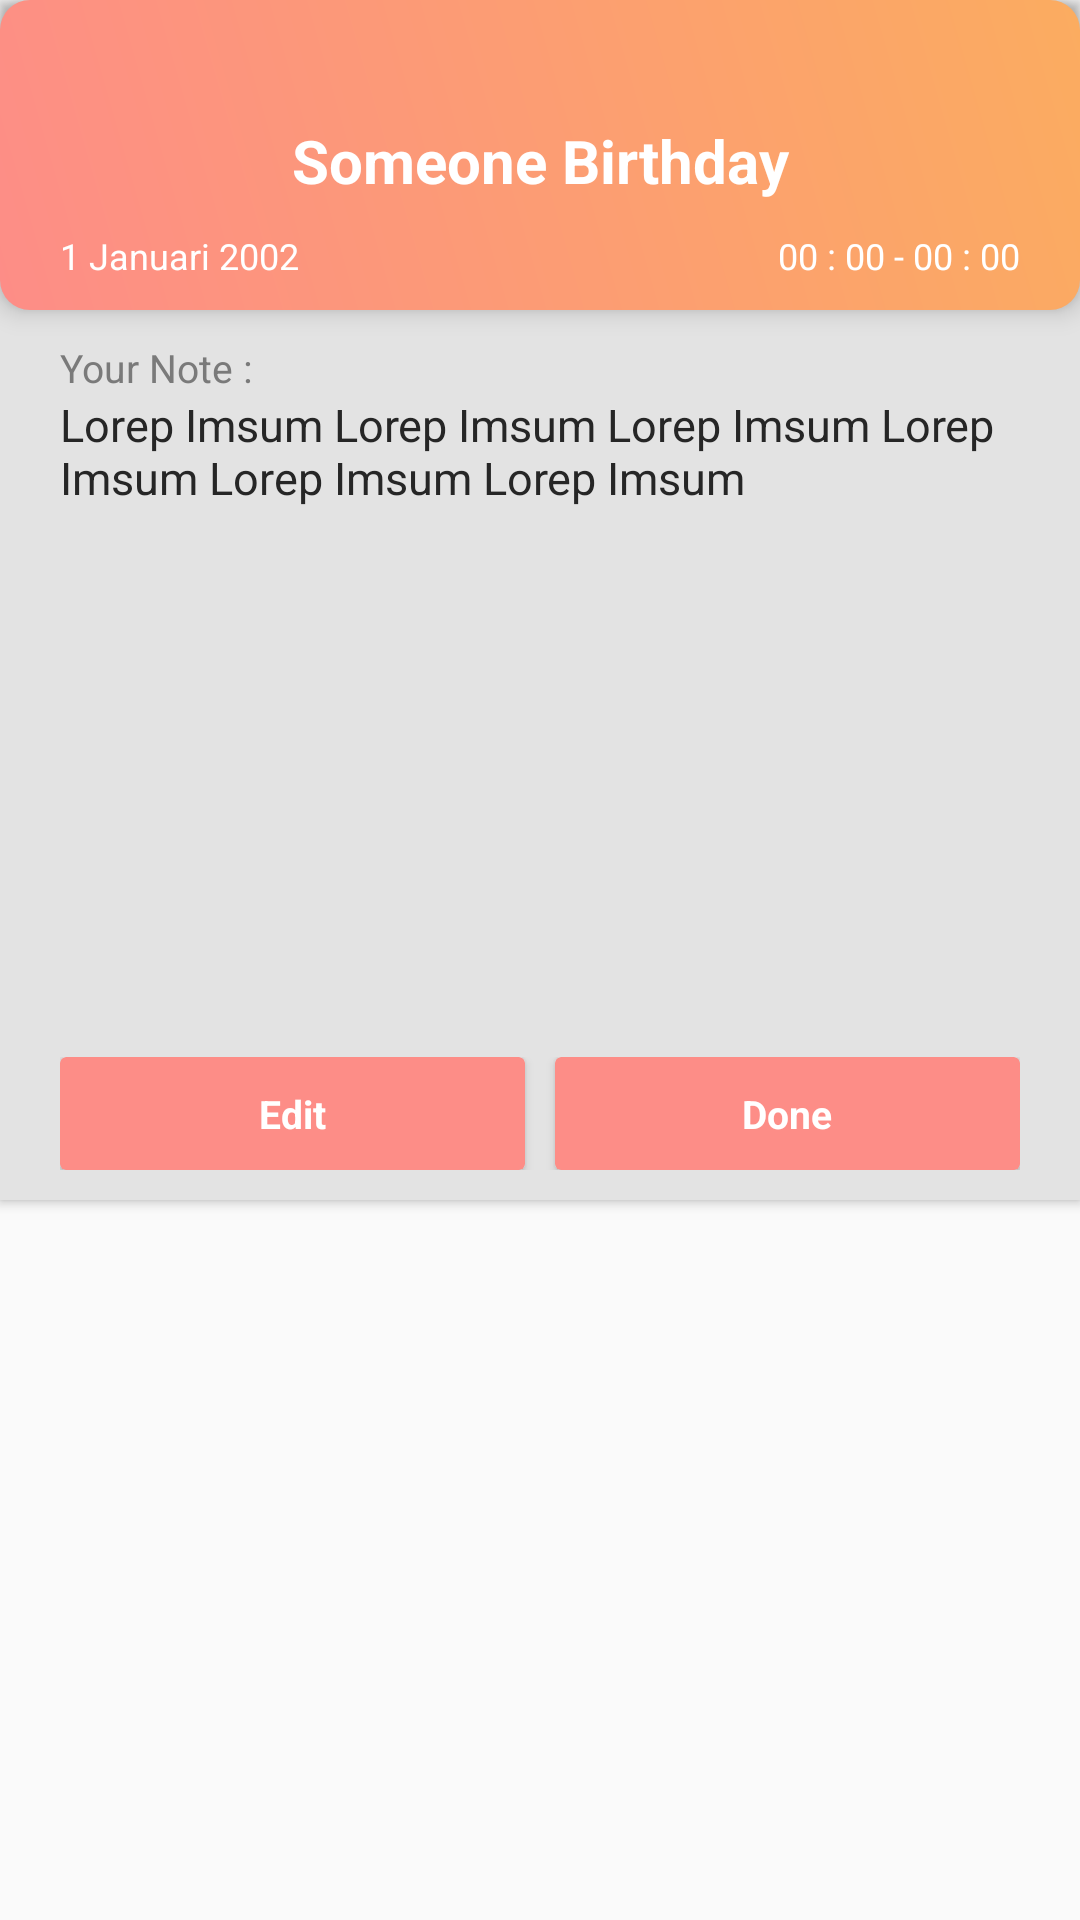

Produce the Android XML layout that renders to this screen, including the resource entries it uses.
<!-- AndroidManifest.xml: application theme AppTheme -->
<!-- res/layout/job_detail_dialog.xml -->
<?xml version="1.0" encoding="utf-8"?>
<LinearLayout xmlns:android="http://schemas.android.com/apk/res/android"
    xmlns:app="http://schemas.android.com/apk/res-auto"
    android:layout_width="match_parent"
    android:layout_height="wrap_content"
    android:layout_marginLeft="20dp"
    android:layout_marginRight="20dp"
    android:orientation="vertical">

    <android.support.v7.widget.CardView
        android:layout_width="match_parent"
        android:layout_height="wrap_content"
        app:cardBackgroundColor="@android:color/transparent"
        app:cardCornerRadius="0dp">

        <LinearLayout
            android:layout_width="match_parent"
            android:layout_height="wrap_content"
            android:minHeight="400dp"
            android:orientation="vertical">

            <LinearLayout
                android:layout_width="match_parent"
                android:layout_height="wrap_content"
                android:background="@drawable/orange_gradient_background"
                android:elevation="5dp"
                android:orientation="vertical"
                android:paddingLeft="10dp"
                android:paddingTop="10dp"
                android:paddingRight="10dp">

                <ImageView
                    android:layout_width="30dp"
                    android:layout_height="30dp"
                    android:layout_gravity="end"
                    android:src="@drawable/icon_close" />

                <TextView
                    android:id="@+id/TitleJobDetail"
                    android:layout_width="match_parent"
                    android:layout_height="wrap_content"
                    android:text="Someone Birthday"
                    android:textAlignment="center"
                    android:textColor="#fff"
                    android:textSize="20sp"
                    android:textStyle="bold" />

                <LinearLayout
                    android:layout_width="match_parent"
                    android:layout_height="wrap_content"
                    android:orientation="horizontal"
                    android:padding="10dp">

                    <TextView
                        android:id="@+id/DateJobDetail"
                        android:layout_width="0dp"
                        android:layout_height="wrap_content"
                        android:layout_weight="1"
                        android:text="1 Januari 2002"
                        android:textColor="#fff"
                        android:textSize="12sp" />

                    <TextView
                        android:id="@+id/TimeJobDetail"
                        android:layout_width="wrap_content"
                        android:layout_height="wrap_content"
                        android:text="00 : 00 - 00 : 00"
                        android:textColor="#fff"
                        android:textSize="12sp" />

                </LinearLayout>

            </LinearLayout>

            <LinearLayout
                android:layout_width="match_parent"
                android:layout_height="0dp"
                android:layout_marginTop="-10dp"
                android:layout_weight="1"
                android:background="?attr/backgroundApp"
                android:orientation="vertical"
                android:paddingLeft="20dp"
                android:paddingTop="20dp"
                android:paddingRight="20dp"
                android:paddingBottom="10dp">

                <LinearLayout
                    android:layout_width="match_parent"
                    android:layout_height="0dp"
                    android:layout_weight="1"
                    android:orientation="vertical">

                    <android.support.v7.widget.RecyclerView
                        android:id="@+id/ListJobDetailDialog"
                        android:layout_width="match_parent"
                        android:layout_height="wrap_content"
                        />

                    <TextView
                        android:layout_width="wrap_content"
                        android:layout_height="wrap_content"
                        android:text="@string/YourNote"
                        android:textColor="?attr/mediumColor"
                        android:textSize="13sp" />

                    <TextView
                        android:id="@+id/NoteJobDetail"
                        android:layout_width="wrap_content"
                        android:layout_height="wrap_content"
                        android:text="Lorep Imsum Lorep Imsum Lorep Imsum Lorep Imsum Lorep Imsum Lorep Imsum"
                        android:textColor="?attr/hardColor"
                        android:textSize="15sp" />

                </LinearLayout>

                <LinearLayout
                    android:layout_width="match_parent"
                    android:layout_height="wrap_content"
                    android:layout_marginTop="10dp"
                    android:orientation="horizontal">

                    <android.support.v7.widget.CardView
                        android:layout_width="0dp"
                        android:layout_weight="1"
                        android:layout_height="wrap_content"
                        app:cardBackgroundColor="?attr/orange"
                        android:layout_marginRight="5dp">

                        <TextView
                            android:id="@+id/EditJobDetailDialog"
                            android:layout_width="match_parent"
                            android:layout_height="match_parent"
                            android:background="@android:color/transparent"
                            android:padding="10dp"
                            android:text="Edit"
                            android:textAlignment="center"
                            android:textColor="#fff"
                            android:textSize="13sp"
                            android:textStyle="bold" />

                    </android.support.v7.widget.CardView>

                    <android.support.v7.widget.CardView
                        android:layout_width="0dp"
                        android:layout_weight="1"
                        android:layout_height="wrap_content"
                        app:cardBackgroundColor="?attr/orange"
                        android:layout_marginLeft="5dp">

                        <TextView
                            android:id="@+id/DoneJobDetailDialog"
                            android:layout_width="match_parent"
                            android:layout_height="match_parent"
                            android:background="@android:color/transparent"
                            android:padding="10dp"
                            android:text="@string/Done"
                            android:textAlignment="center"
                            android:textColor="#fff"
                            android:textSize="13sp"
                            android:textStyle="bold" />

                    </android.support.v7.widget.CardView>

                </LinearLayout>

            </LinearLayout>

        </LinearLayout>

    </android.support.v7.widget.CardView>

</LinearLayout>
<!-- resources referenced by this layout -->
<resources>
  <!-- drawable orange_gradient_background (drawable) -->
  <?xml version="1.0" encoding="utf-8"?>
  <shape xmlns:android="http://schemas.android.com/apk/res/android" android:shape="rectangle">
      <gradient
          android:startColor="#fd8d87"
          android:endColor="#fbac60"
          android:angle="45"/>
  
      <corners
          android:radius="10dp"/>
  </shape>
  <string name="Done">Done</string>
  <string name="YourNote">Your Note :</string>
  <style name="AppTheme" parent="Theme.AppCompat.Light.NoActionBar">
          
          <item name="colorPrimary">#c7c7c7</item>
          <item name="colorPrimaryDark">#7a7a7a</item>
          <item name="colorAccent">#262626</item>
          <item name="invertColor">#ffffff</item>
          <item name="softColor">#c7c7c7</item>
          <item name="hardColor">#262626</item>
          <item name="mediumColor">#7a7a7a</item>
          <item name="orange">#Fd8d87</item>
          <item name="red">#ff8b8b</item>
          <item name="blue">#6859ea</item>
          <item name="error">#ff5353</item>
          <item name="check">#4ae681</item>
          <item name="disable">#6e909090</item>
          <item name="backgroundApp">#e3e3e3</item>
          <item name="android:windowAnimationStyle">@style/WindowAnimationTransition</item>
      </style>
  <style name="WindowAnimationTransition">
          <item name="android:windowEnterAnimation">@android:anim/fade_in</item>
          <item name="android:windowExitAnimation">@android:anim/fade_out</item>
      </style>
</resources>
